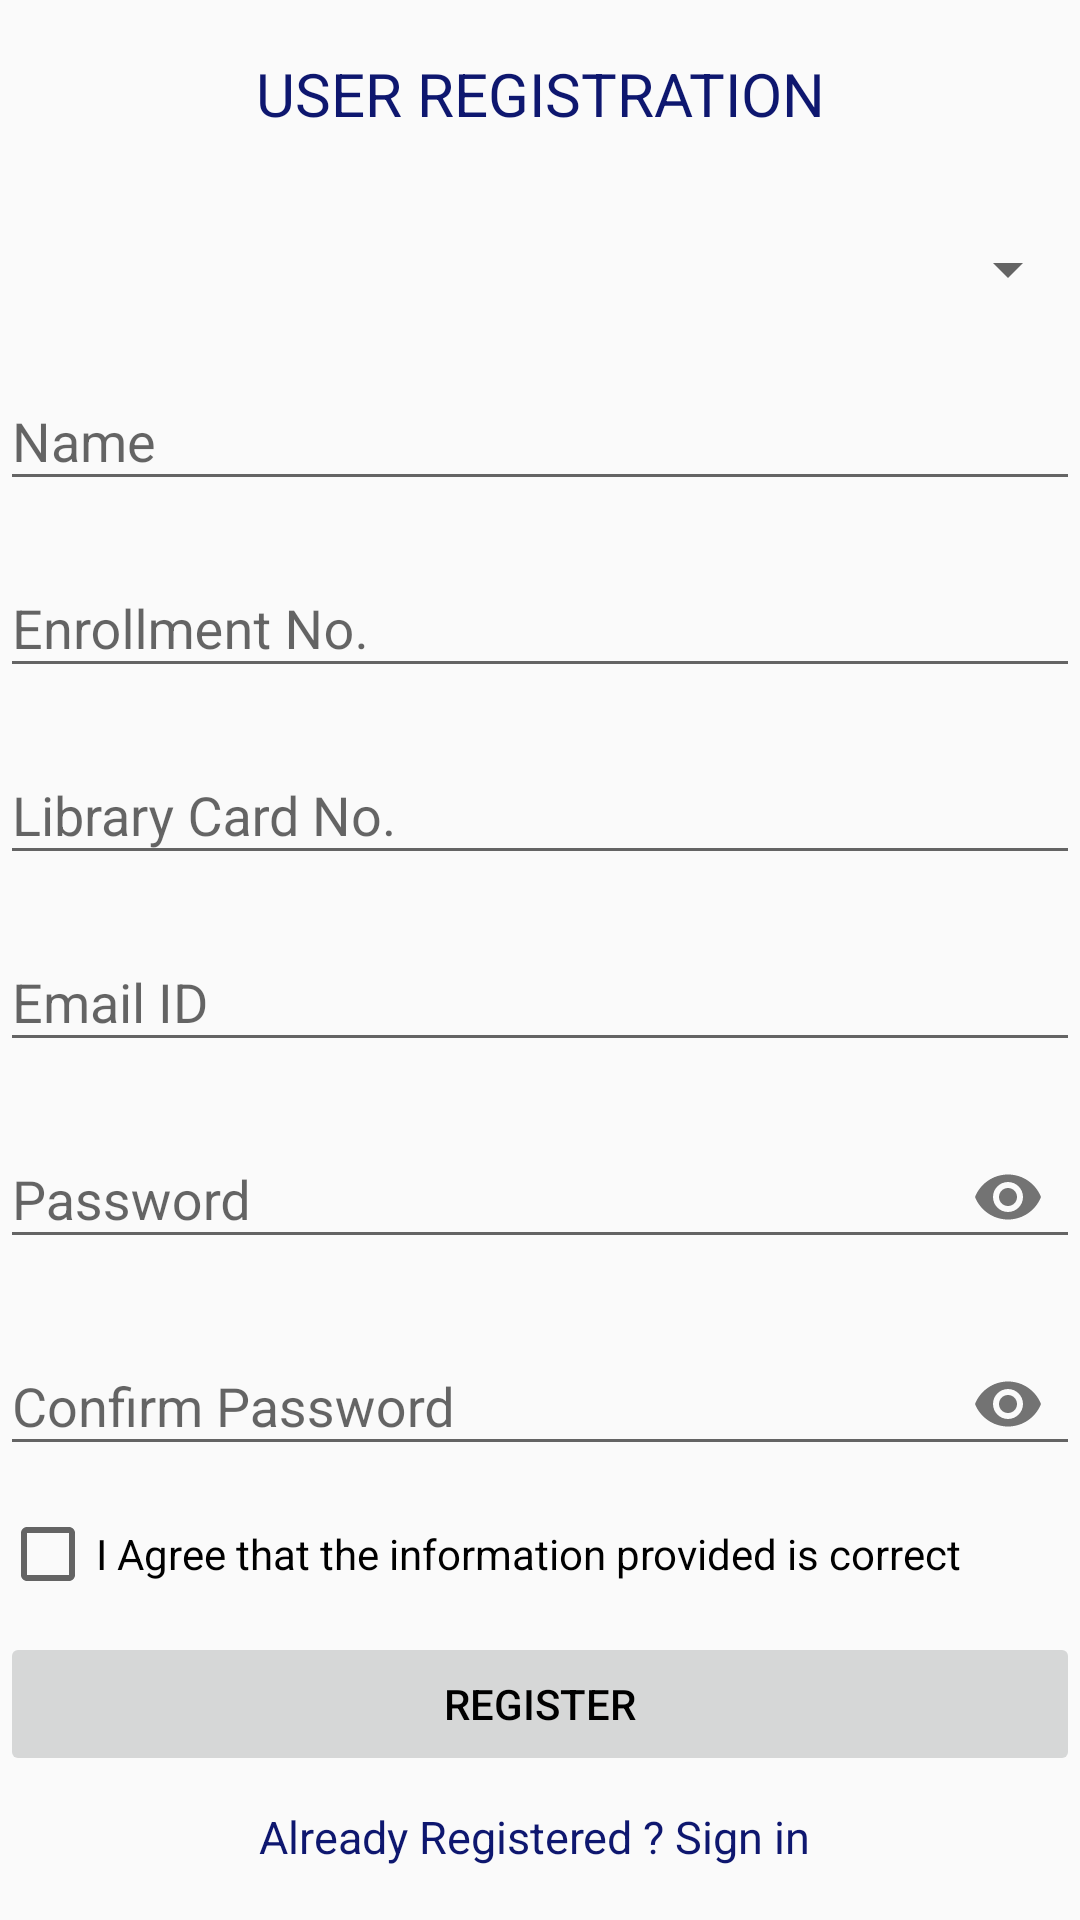

Layout XML and referenced resources for this Android screen:
<!-- AndroidManifest.xml: application theme AppTheme -->
<!-- res/layout/activity_signup.xml -->
<?xml version="1.0" encoding="utf-8"?>
<RelativeLayout xmlns:app="http://schemas.android.com/apk/res-auto"
    xmlns:tools="http://schemas.android.com/tools"
    xmlns:android="http://schemas.android.com/apk/res/android"
    tools:context=".SignUpActivity"
    android:orientation="vertical" android:layout_height="wrap_content"
    android:layout_width="match_parent"
    android:layout_margin="20dp"
    >


     <ScrollView
         android:layout_width="match_parent"
         android:layout_height="wrap_content"
         android:layout_centerVertical="true"
         android:id="@+id/scroll">



         <LinearLayout
             android:layout_width="match_parent"
             android:gravity="center"
             android:orientation="vertical"
             android:layout_height="wrap_content">


             <TextView
                 android:layout_width="match_parent"
                 android:layout_height="wrap_content"
                 android:text="USER REGISTRATION"
                 android:textSize="20dp"
                 android:id="@+id/head"
                 android:gravity="center"
                 android:textColor="@color/colorPrimary"/>

             <Spinner
                 android:layout_marginTop="30dp"
                 android:id="@+id/userType"
                 android:layout_width="match_parent"
                 android:layout_height="30dp"
                 ></Spinner>

             <android.support.design.widget.TextInputLayout
                 android:layout_width="match_parent"
                 android:layout_height="wrap_content"
                 android:layout_marginTop="10dp"
                 android:id="@+id/editName">

                 <android.support.design.widget.TextInputEditText
                     android:layout_width="match_parent"
                     android:layout_height="wrap_content"
                     android:hint="Name"
                     android:inputType="text" />


             </android.support.design.widget.TextInputLayout>

             <android.support.design.widget.TextInputLayout
                 android:layout_width="match_parent"
                 android:layout_height="wrap_content"
                 android:layout_marginTop="10dp"
                 android:id="@+id/editEnrollNo">

                 <android.support.design.widget.TextInputEditText
                     android:layout_width="match_parent"
                     android:layout_height="wrap_content"
                     android:hint="Enrollment No."
                     android:inputType="number" />


             </android.support.design.widget.TextInputLayout>



             <android.support.design.widget.TextInputLayout
                 android:layout_width="match_parent"
                 android:layout_height="wrap_content"
                 android:layout_marginTop="10dp"
                 android:id="@+id/editCardNo">

                 <android.support.design.widget.TextInputEditText
                     android:layout_width="match_parent"
                     android:layout_height="wrap_content"
                     android:hint="Library Card No."
                     android:inputType="number" />


             </android.support.design.widget.TextInputLayout>


             <android.support.design.widget.TextInputLayout
                 android:layout_width="match_parent"
                 android:layout_height="wrap_content"
                 android:layout_marginTop="10dp"
                 android:id="@+id/editID">

                 <android.support.design.widget.TextInputEditText
                     android:layout_width="match_parent"
                     android:layout_height="wrap_content"
                     android:hint="Email ID"
                     android:inputType="textEmailAddress" />

             </android.support.design.widget.TextInputLayout>



             <android.support.design.widget.TextInputLayout
                 android:layout_width="match_parent"
                 android:layout_height="wrap_content"
                 android:id="@+id/editPass"
                 android:layout_marginTop="10dp"
                 app:passwordToggleEnabled="true">

                 <android.support.design.widget.TextInputEditText
                     android:layout_width="match_parent"
                     android:layout_height="wrap_content"
                     android:hint="Password"
                     android:inputType="textPassword" />


             </android.support.design.widget.TextInputLayout>


             <android.support.design.widget.TextInputLayout
                 android:layout_width="match_parent"
                 android:layout_height="wrap_content"
                 android:id="@+id/editPass1"
                 android:layout_marginTop="10dp"
                 app:passwordToggleEnabled="true">

                 <android.support.design.widget.TextInputEditText
                     android:layout_width="match_parent"
                     android:layout_height="wrap_content"
                     android:hint="Confirm Password"
                     android:inputType="textPassword" />


             </android.support.design.widget.TextInputLayout>


             <CheckBox
                 android:id="@+id/check1"
                 android:layout_marginTop="10dp"
                 android:layout_width="match_parent"
                 android:layout_height="wrap_content"
                 android:text="I Agree that the information provided is correct"/>
             <Button
                 android:id="@+id/buttonRegister"
                 android:enabled="false"
                 android:layout_marginTop="10dp"
                 android:layout_width="match_parent"
                 android:layout_height="wrap_content"
                 android:text="Register"
                 android:textColor="#000000"/>


             <TextView
                 android:id="@+id/toSignIn"
                 android:layout_width="match_parent"
                 android:layout_marginTop="10dp"
                 android:layout_height="wrap_content"
                 android:gravity="center"
                 android:textSize="15dp"
                 android:textColor="@color/colorPrimary"
                 android:text="Already Registered ? Sign in " />




</LinearLayout>

 </ScrollView>


</RelativeLayout>
<!-- resources referenced by this layout -->
<resources>
  <color name="colorPrimary">#0E176F</color>
  <style name="AppTheme" parent="Theme.AppCompat.Light.DarkActionBar">
          
          <item name="colorPrimary">@color/colorPrimary</item>
          <item name="colorPrimaryDark">@color/colorPrimaryDark</item>
          <item name="colorAccent">@color/colorAccent</item>
          <item name="colorBackgroundFloating">@color/background</item>
      </style>
  <color name="colorPrimaryDark">#262FA3</color>
  <color name="colorAccent">#000000</color>
  <color name="background">#E8F158</color>
</resources>
